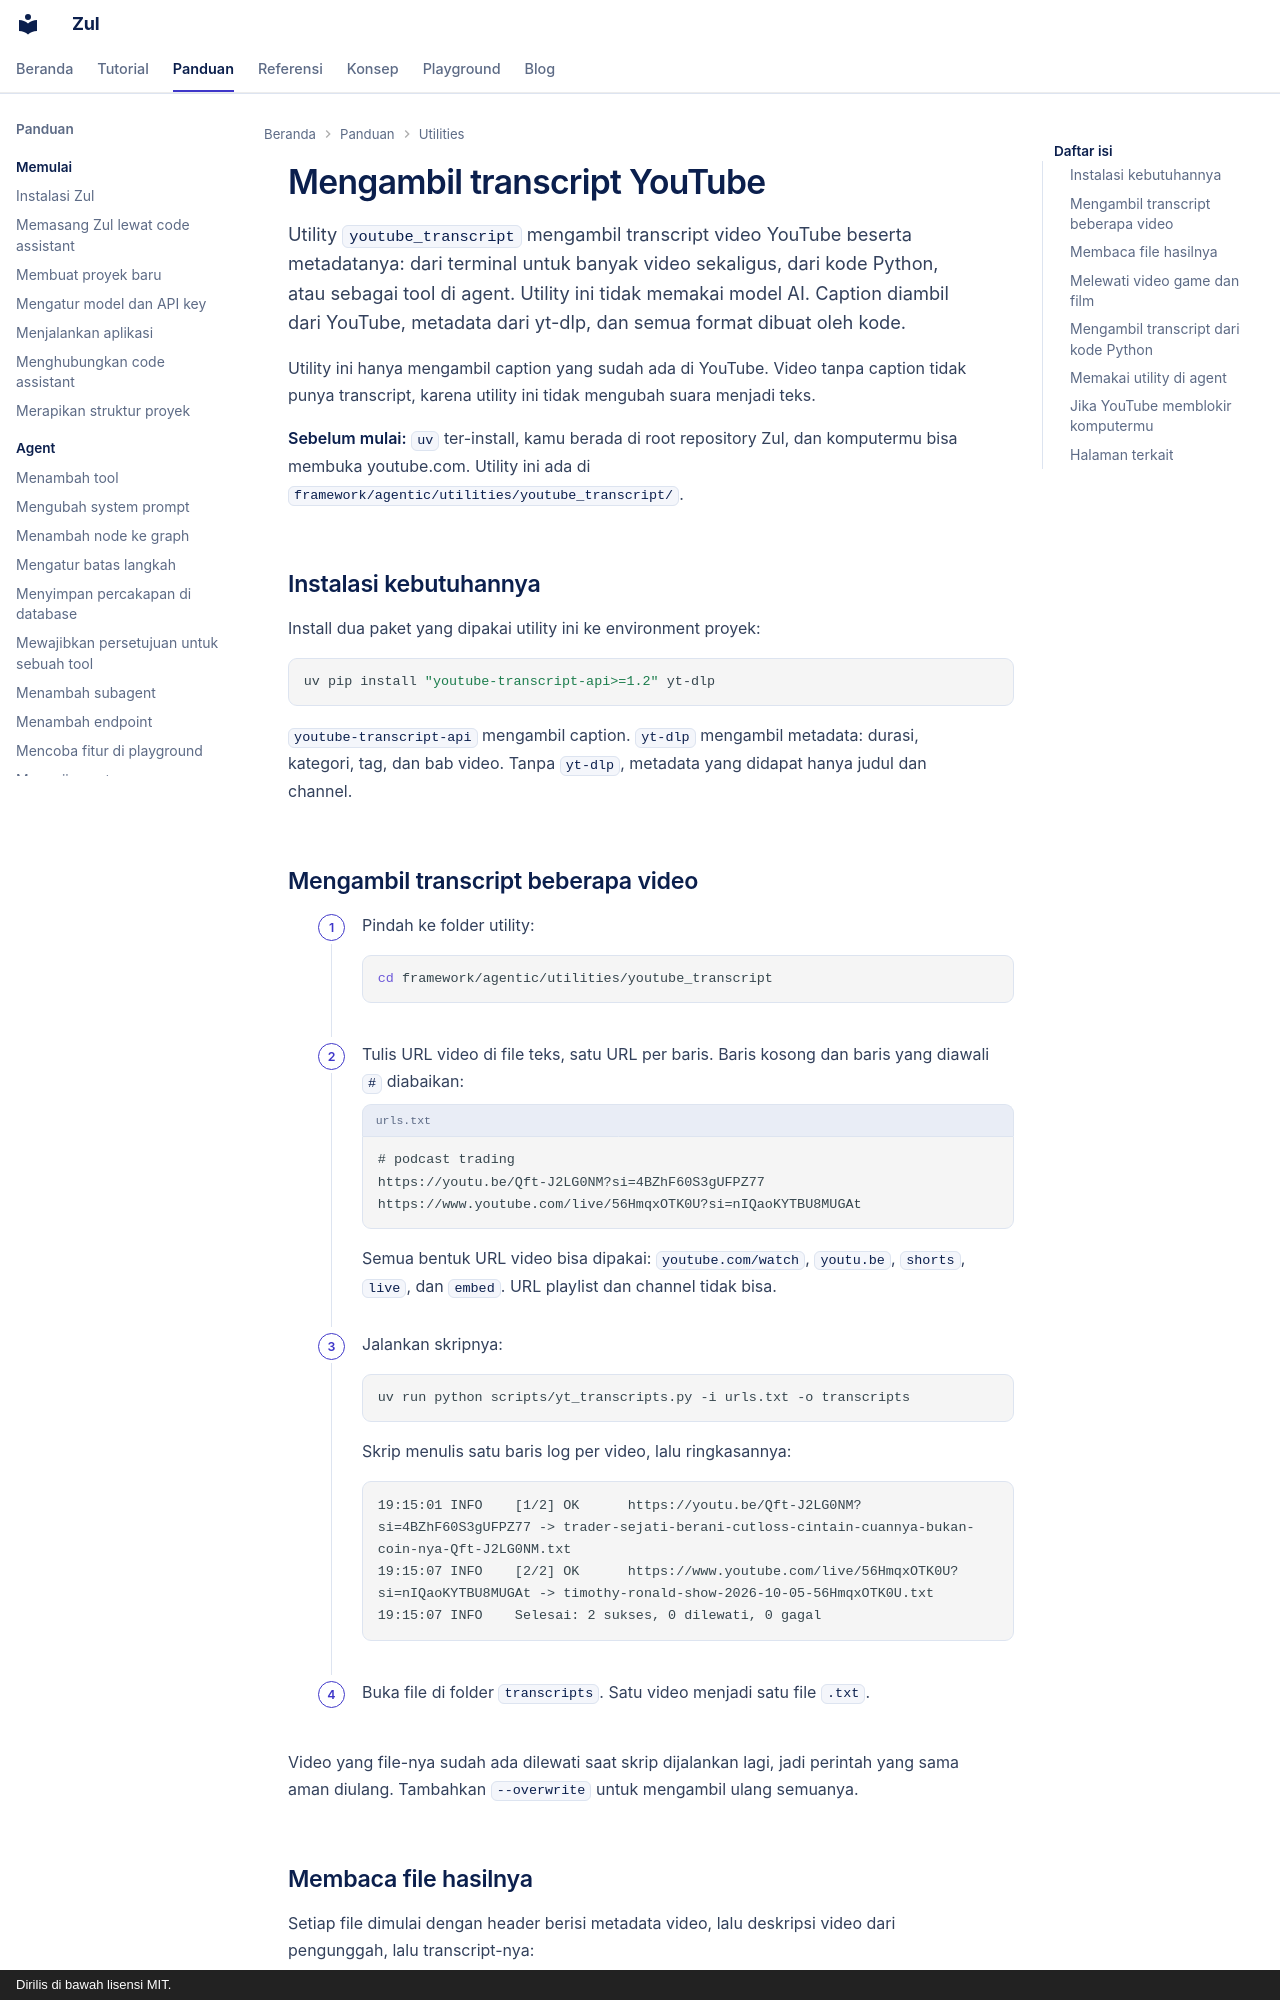

repository: kazuma313/zul_utilities · page: panduan/mengambil-transcript-youtube/index.html · generator: mkdocs · copyright: Dirilis di bawah lisensi MIT.

# Mengambil transcript YouTube

Utility `youtube_transcript` mengambil transcript video YouTube beserta metadatanya: dari terminal untuk banyak video sekaligus, dari kode Python, atau sebagai tool di agent. Utility ini tidak memakai model AI. Caption diambil dari YouTube, metadata dari yt-dlp, dan semua format dibuat oleh kode.

Utility ini hanya mengambil caption yang sudah ada di YouTube. Video tanpa caption tidak punya transcript, karena utility ini tidak mengubah suara menjadi teks.

**Sebelum mulai:** `uv` ter-install, kamu berada di root repository Zul, dan komputermu bisa membuka youtube.com. Utility ini ada di `framework/agentic/utilities/youtube_transcript/`.

## Instalasi kebutuhannya

Install dua paket yang dipakai utility ini ke environment proyek:

```shell
uv pip install "youtube-transcript-api>=1.2" yt-dlp
```

`youtube-transcript-api` mengambil caption. `yt-dlp` mengambil metadata: durasi, kategori, tag, dan bab video. Tanpa `yt-dlp`, metadata yang didapat hanya judul dan channel.

## Mengambil transcript beberapa video

1. Pindah ke folder utility:

    ```shell
    cd framework/agentic/utilities/youtube_transcript
    ```

2. Tulis URL video di file teks, satu URL per baris. Baris kosong dan baris yang diawali `#` diabaikan:

    ```text title="urls.txt"
    # podcast trading
    https://youtu.be/Qft-J2LG0NM?si=4BZhF60S3gUFPZ77
    https://www.youtube.com/live/56HmqxOTK0U?si=nIQaoKYTBU8MUGAt
    ```

    Semua bentuk URL video bisa dipakai: `youtube.com/watch`, `youtu.be`, `shorts`, `live`, dan `embed`. URL playlist dan channel tidak bisa.

3. Jalankan skripnya:

    ```shell
    uv run python scripts/yt_transcripts.py -i urls.txt -o transcripts
    ```

    Skrip menulis satu baris log per video, lalu ringkasannya:

    ```text
    19:15:01 INFO    [1/2] OK      https://youtu.be/Qft-J2LG0NM?si=4BZhF60S3gUFPZ77 -> trader-sejati-berani-cutloss-cintain-cuannya-bukan-coin-nya-Qft-J2LG0NM.txt
    19:15:07 INFO    [2/2] OK      https://www.youtube.com/live/56HmqxOTK0U?si=nIQaoKYTBU8MUGAt -> timothy-ronald-show-2026-10-05-56HmqxOTK0U.txt
    19:15:07 INFO    Selesai: 2 sukses, 0 dilewati, 0 gagal
    ```

4. Buka file di folder `transcripts`. Satu video menjadi satu file `.txt`.

Video yang file-nya sudah ada dilewati saat skrip dijalankan lagi, jadi perintah yang sama aman diulang. Tambahkan `--overwrite` untuk mengambil ulang semuanya.
